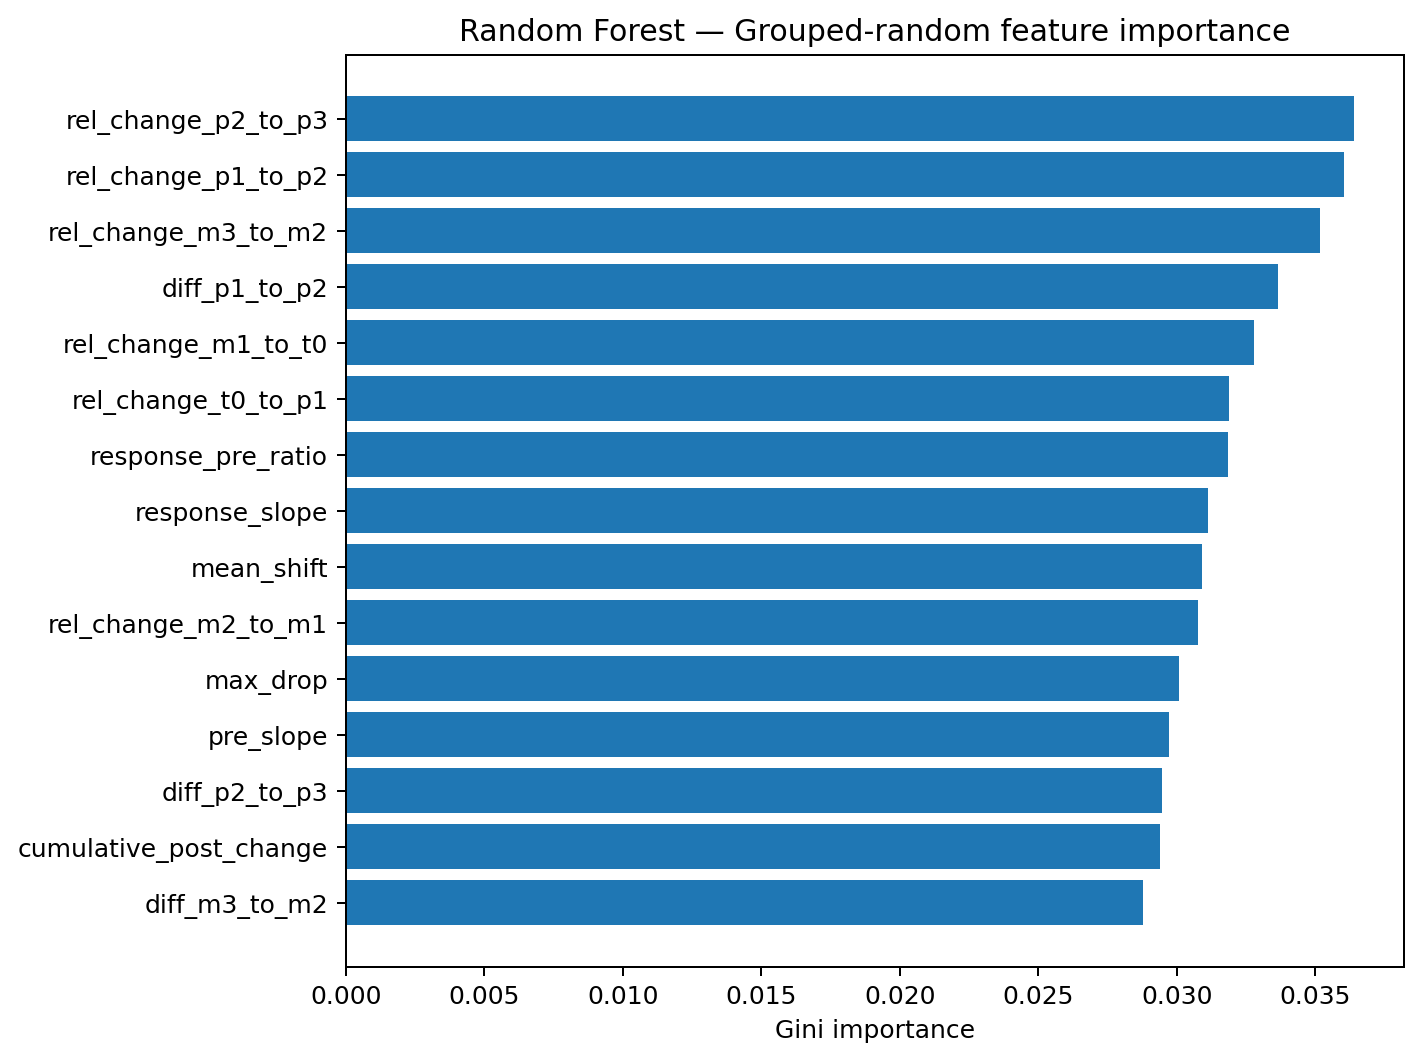

Source data for this figure (header and first rows):
feature, importance
rel_change_p2_to_p3, 0.03638
rel_change_p1_to_p2, 0.03603
rel_change_m3_to_m2, 0.03516
diff_p1_to_p2, 0.03365
rel_change_m1_to_t0, 0.03278
rel_change_t0_to_p1, 0.0319
response_pre_ratio, 0.03184
response_slope, 0.03111
mean_shift, 0.0309
rel_change_m2_to_m1, 0.03076
max_drop, 0.03006
pre_slope, 0.02972
diff_p2_to_p3, 0.02948
cumulative_post_change, 0.02939
diff_m3_to_m2, 0.02879
max_abs_change, 0.02846
diff_m2_to_m1, 0.0284
diff_m1_to_t0, 0.02797
log1p_flow_t_minus_3, 0.0278
response_mean, 0.02727
log1p_flow_t0, 0.0271
onset_jump, 0.02694
log1p_flow_t_plus_2, 0.02663
window_mean, 0.02661
log1p_flow_t_minus_1, 0.02645
diff_t0_to_p1, 0.02634
max_rise, 0.026
window_std, 0.02547
window_min, 0.02528
window_range, 0.02525
log1p_flow_t_minus_2, 0.02519
log1p_flow_t_plus_3, 0.02419
pre_mean, 0.0237
log1p_flow_t_plus_1, 0.02361
window_max, 0.02339
